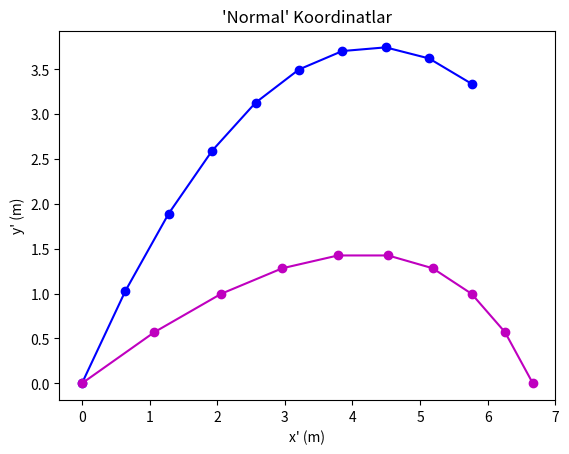

This figure's Python source:
#!/usr/bin/env python
# coding: utf-8

# # Ödev: 5
# ## FİZ220 - Bilgisayar Programlama II | 01/06/2020
# 
# **Lineer Cebir Uygulamaları**
# 
# **Son gönderim tarihi:** 7 Haziran Pazar, 23:59  
# **Gönderim şekli:** FIZ220_Odev_05_Grup_#.ipynb isimli jupyter ipynb formatında dosyayı ödev sayfasından göndermek suretiyle  
# **Gönderecek kişi:** <u>Grup temsilcisi</u>
# 
# [redacted]
# Fizik Mühendisliği Bölümü  
# Hacettepe Üniversitesi

# ## 1. Soru: Eğri aslında aynı eğri
# Ölçeği ayarlayıp, aşağıdaki iki grafikte verilen yayı aynı uzunluğa getirin. Eğrileri döndürmeniz ya da değerler üzerinde değişim yapmanız istenmemektedir: grafiklerden birinde (ya da dilerseniz ikisinde) x ve y eksenlerinin ölçeğini değiştirip, sonuç olarak öyle iki grafik elde edeceksiniz ki, çıktılarını alıp, sadece eğrileri kesip, üst üste koyduğumuzda birebir (/mümkün mertebe) örtüşecek boyutta olacaklar.

# In[2]:


import numpy as np
import matplotlib.pyplot as plt

alpha = np.deg2rad(30) # derece -> radyan
beta = np.deg2rad(30) # derece -> radyan
V0 = 10 # m/s
g = 10 # m/s^2

t0 = (2*V0/g)*(np.sin(beta)/np.cos(alpha))

t = np.linspace(0,t0,10)
x = V0*np.cos(alpha+beta)*t
y = V0*np.sin(alpha+beta)*t - 0.5*g*t**2

plt.plot(x,y,"o-b")
plt.xlabel("x (m)")
plt.ylabel("y (m)")
plt.title("Rutin Koordinatlar")
#plt.xlim(0,8)
#plt.ylim(0,4)
plt.show()


# In[3]:


import numpy as np
import matplotlib.pyplot as plt

alpha = np.deg2rad(30) # derece -> radyan
beta = np.deg2rad(30) # derece -> radyan
V0 = 10 # m/s
g = 10 # m/s^2

t0 = (2*V0/g)*(np.sin(beta)/np.cos(alpha))

t = np.linspace(0,t0,10)
xp = V0*np.cos(beta)*t - 0.5*g*np.sin(alpha)*t**2
yp = V0*np.sin(beta)*t - 0.5*g*np.cos(alpha)*t**2

plt.plot(xp,yp,"o-m")
plt.xlabel("x' (m)")
plt.ylabel("y' (m)")
plt.title("'Normal' Koordinatlar")
plt.show()


# ## 2. Soru: O öyle değil miydi ki hakikaten?
# 
# Bizim bildiğimiz -saatin tersi yönünde döndüren- dönüş matrisi:
# $$R_{\alpha} = \begin{pmatrix}
# \cos\alpha & -\sin\alpha \\ 
# \sin\alpha & \cos\alpha
# \end{pmatrix}$$
# 
# şeklinde değil miydi (yani "$-\sin\alpha$" sağ üstte; "$\sin\alpha$" sol altta olacak şekilde)?
# 
# Ama sistemimizi saatin tersi yönünde döndürmemize rağmen, neden 1. örnek olan eğik düzleme atış probleminde (ve diğer iki örnekte de) işlemi yaparken "$-\sin\alpha$"yı sol altta, "$\sin\alpha$"yı sağ üstte aldık?... (Açıklayın)

# ## 3. Soru: ???
# 2\. örnek olan sürtünmeli eğik düzlemde kayan kütlenin 'normal' koordinat sistemindeki hareket denklemleri olan:
# 
# $$\mu F_N - mg\sin\theta = m\ddot{x}'\\
# F_N - mg\cos\theta =m\ddot{y}'\\
# \ddot{y}'=0$$
# 
# üç denklemi lineer denklem seti olarak matris çarpımı ile temsil ederken:
# 
# $$\begin{pmatrix}m&0&-\mu\\
# 0&m &-1\\
# 0 & 220 & 0
# \end{pmatrix}\begin{pmatrix}\ddot{x}'\\\ddot{y}'\\F_N\end{pmatrix}=\begin{pmatrix}-mg\sin\theta\\-mg\cos\theta\\0\end{pmatrix}$$
# 
# şeklinde yazdık. En alt satırın orta sütunundaki "220" değeri nereden geldi? Dersimizin koduyla aynı oluşu tesadüf mü?

#  ## 4. Soru: [Soruları severim ama, cevaplarım ama, sağlama yapmasak](https://www.youtube.com/watch?v=7cs_SXfxTmY)?
#  
#  $$\begin{pmatrix}-(k+K)&K\\K&-(k+K)\end{pmatrix}
# \begin{pmatrix}x_1\\x_2\end{pmatrix} =
# -m\omega^2\begin{pmatrix}x_1\\x_2\end{pmatrix}$$ 
# 
# şeklinde verilen üç yay, iki cisim sistemi denklem takımını normal koordinatlar ifade etmek için özdeğer ve özvektörlerini hesaplatmıştık:

# In[4]:


import numpy as np

m = 1 # kg
k = 10 # N/m
K = 30 # N/m

A = np.array([[-(k+K),K],[K,-(k+K)]])

[l,u] = np.linalg.eig(A)
u_inv = np.linalg.inv(u)
D = np.diag(l)

print(l)
print(D)
print(u)


# İlgili özdeğer ve özvektörlerin:
# 
# $$A\vec{u}_i = \lambda_i\vec{u}_i$$ 
# 
# özdeğer denklemini sağladığını teyit edin.
# 
# **Bonus:** Soruya ait A matrisini, özvektörler matrisinden ve köşegenleştirilmiş formu kullanarak geri üretin.
